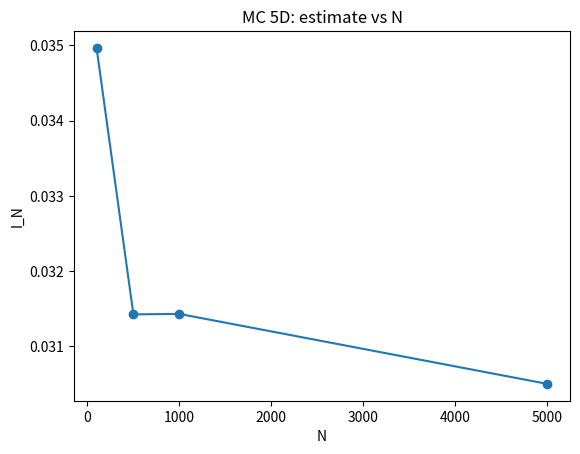
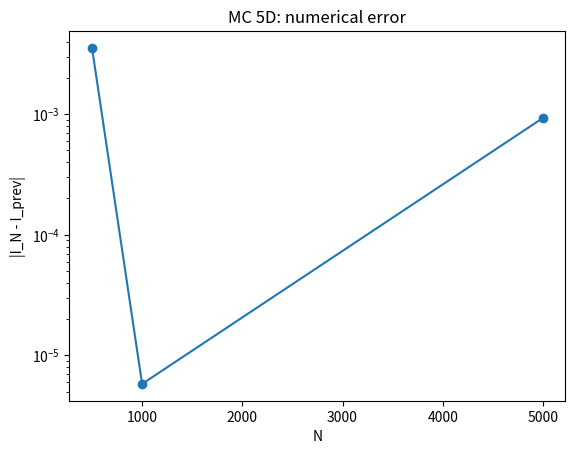

Generate these figures, in order, with matplotlib:
"""
D-dimensional Monte Carlo integration over a hypercube.

Goal:
    Approximate
        I = ∫_Domain f(x_1, x_2, ..., x_D) dV
    where Domain = [a, b]^D (hypercube).

Method:
    - Sample X_i ~ Uniform([a, b]^D) independently.
    - Evaluate Y_i = f(X_i).
    - Let:
          mean_f(N) = (1/N) Σ Y_i
          Volume    = (b - a)^D
          I_N       = Volume * mean_f(N)
    - Estimate variance numerically:
          s_f^2(N)  = sample variance of Y_i
          Var[I_N] ≈ Volume^2 * s_f^2(N) / N

Numerical error:
    - error_N = |I_N - I_prev| between successive N in N_list.

Outputs:
    - 'mc_ddim.dat'

        col1: N
        col2: I_N
        col3: Var_I_N
        col4: error_N

How to use in the exam:
    - Set USER PARAMETERS:
          D, a, b, N_list, and define f(vec_x) for a D-dimensional integrand.
    - Run:
          python3 mc_integration_d_dim.py
    - Gnuplot:
          plot 'mc_ddim.dat' using 1:2 with linespoints title 'I_N'
          plot 'mc_ddim.dat' using 1:4 with linespoints title 'error'
"""

import math

try:
    import matplotlib.pyplot as plt
    HAVE_MPL = True
except ImportError:
    HAVE_MPL = False

# ========== USER PARAMETERS: CHANGE THESE IN THE EXAM ==========
D = 5                 # dimension of the integral
a = 0.0               # lower bound for each dimension
b = 1.0               # upper bound for each dimension
N_list = [100, 500, 1000, 5000]
output_file = "mc_ddim.dat"

seed = 12345
A    = 1103515245
C    = 12345
M    = 2**31 - 1
# ===============================================================


class LCG:
    def __init__(self, seed, a, c, m):
        self.X = seed
        self.a = a
        self.c = c
        self.m = m

    def rand(self):
        self.X = (self.a * self.X + self.c) % self.m
        return self.X / float(self.m)


def f(vec_x):
    """
    D-dimensional integrand f(x1, x2, ..., xD).

    vec_x is a Python list [x1, x2, ..., xD].

    Example: f(x) = exp(-(x1^2 + ... + xD^2))
    """
    s2 = 1
    for xi in vec_x:
        s2 *= xi
    return s2  # EDIT in exam if needed


def main():
    rng = LCG(seed, A, C, M)
    Volume = (b - a) ** D

    with open(output_file, "w") as f_out:
        f_out.write("# D-dimensional Monte Carlo integration over [a,b]^D\n")
        f_out.write("# col1: N (samples)\n")
        f_out.write("# col2: I_N (MC estimate)\n")
        f_out.write("# col3: Var_I_N (MC variance estimate)\n")
        f_out.write("# col4: error_N = |I_N - I_prev|\n")

        I_prev = None
        N_vals = []
        I_vals = []
        Var_vals = []
        Err_vals = []

        # Running stats for Y = f(X)
        total_N = 0
        mean_f = 0.0
        M2_f = 0.0

        for N_target in N_list:
            while total_N < N_target:
                # sample a D-dimensional point
                x_vec = []
                for _ in range(D):
                    u = rng.rand()
                    x = a + (b - a) * u
                    x_vec.append(x)

                y = f(x_vec)

                total_N += 1
                # Welford update
                delta = y - mean_f
                mean_f += delta / float(total_N)
                delta2 = y - mean_f
                M2_f += delta * delta2

            if total_N > 1:
                var_f = M2_f / float(total_N - 1)
            else:
                var_f = 0.0

            I_N = Volume * mean_f
            Var_I_N = Volume ** 2 * var_f / float(total_N)

            if I_prev is None:
                error = 0.0
            else:
                error = abs(I_N - I_prev)

            f_out.write(f"{total_N} {I_N} {Var_I_N} {error}\n")

            N_vals.append(total_N)
            I_vals.append(I_N)
            Var_vals.append(Var_I_N)
            Err_vals.append(error)

            I_prev = I_N

    print("D-dimensional MC data written to:", output_file)

    if HAVE_MPL:
        plt.figure()
        plt.plot(N_vals, I_vals, marker='o')
        plt.xlabel("N")
        plt.ylabel("I_N")
        plt.title(f"MC {D}D: estimate vs N")

        eps = 1e-16
        err_no_zero = [e if e > 0.0 else eps for e in Err_vals]
        if len(N_vals) > 1:
            plt.figure()
            plt.semilogy(N_vals[1:], err_no_zero[1:], marker='o')
            plt.xlabel("N")
            plt.ylabel("|I_N - I_prev|")
            plt.title(f"MC {D}D: numerical error")
        plt.show()


if __name__ == "__main__":
    main()
